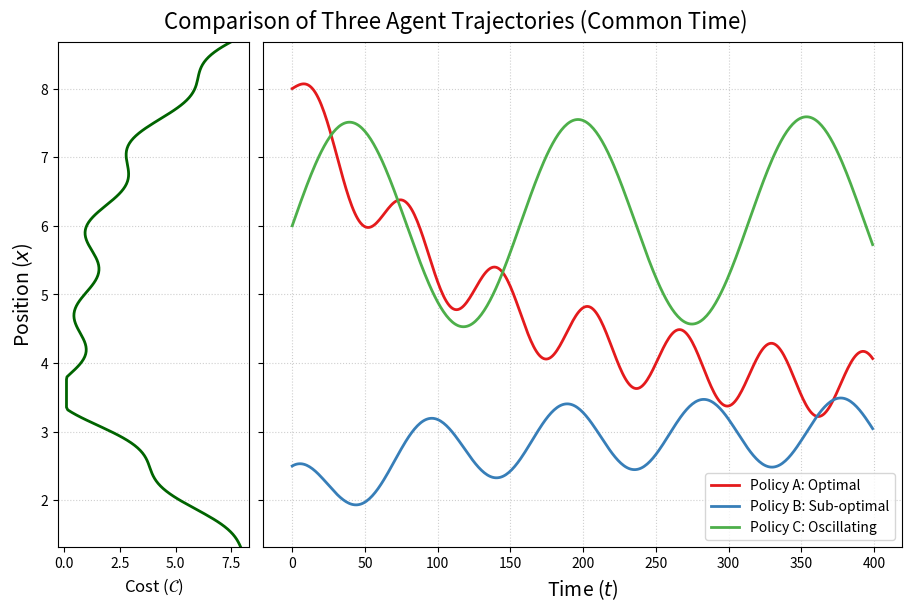

This chart was generated by the following Python code:
#acknowledgement: the code in this file is 99% AI generated

import matplotlib.pyplot as plt
import numpy as np
from typing import Callable, List, Union, Tuple
import itertools # Used for cycling through colors and markers

# Define the expected types for a single trajectory's data
TrajectoryData = Union[np.ndarray, List[float]]

def plot_agent_trajectory_with_cost(
    timestamps: TrajectoryData,
    positions: List[TrajectoryData],
    cost_function: Callable[[float], float],
    labels: List[str] | None = None,
    y_margin_percent: float = 0.05,
    y_range: tuple[float, float] | None = None,
    figsize: Tuple[float, float] = (9, 6),
    title: str = 'Agent Trajectories and Associated Positional Cost Profile'
):
    """
    Generates a Matplotlib plot showing MULTIPLE agent trajectories over time 
    and the associated cost function C(x) in a marginal plot, with aligned grids.

    Args:
        timestamps: A single array/list of time points, common to all trajectories.
        positions: A LIST of agent position arrays/lists (y-axis of both plots).
        cost_function: A function that takes an array of positions and
                       returns an array of corresponding costs C(x).
        labels: Optional list of strings for the legend, one for each trajectory.
        y_margin_percent: Percentage margin to add to the min/max of the 
                          position axis (Y-axis).
        figsize: The size of the figure (width, height).
        title: The main title for the figure.
    """
    
    # Ensure timestamps is a numpy array for consistent indexing/checking
    time_array = np.asarray(timestamps)
    
    # 0. Input Validation
    num_trajectories = len(positions)
    time_len = len(time_array)
    
    # Check if all position arrays have the same length as the time array
    for i, pos in enumerate(positions):
        if len(pos) != time_len:
            raise ValueError(
                f"Trajectory {i+1} length ({len(pos)}) does not match "
                f"the common timestamps length ({time_len})."
            )

    # Generate default labels if none are provided
    if labels is None:
        labels = [f"Trajectory {i+1}" for i in range(num_trajectories)]
    elif len(labels) != num_trajectories:
        raise ValueError("The number of labels must match the number of trajectories.")

    # 1. Determine Overall Position (Y-axis) Range with Margin
    # Flatten all position data to find the global min/max
    all_positions = np.concatenate([np.asarray(pos) for pos in positions])
    
    pos_min = np.min(all_positions)
    pos_max = np.max(all_positions)
    pos_range = pos_max - pos_min
    
    if y_range != None:
        y_lim_min, y_lim_max = y_range
    else:
        y_margin = pos_range * y_margin_percent
        y_lim_min = pos_min - y_margin
        y_lim_max = pos_max + y_margin

    
    # 2. Calculate Cost Data for the Position Range
    positions_space = np.linspace(y_lim_min, y_lim_max, 200)
    costs = np.asarray([cost_function(float(x)) for x in positions_space])
    
    # --- 3. Create the Plot Structure (Mosaic) ---

    fig, axs = plt.subplot_mosaic([['cost_func', 'trajectory']],
                                  figsize=figsize,
                                  width_ratios=(1.5, 5), 
                                  layout='constrained')

    ax_cost_func = axs['cost_func']
    ax_trajectory = axs['trajectory']

    # Set shared Y-axis limits (Position x)
    ax_trajectory.set_ylim(y_lim_min, y_lim_max)
    ax_cost_func.set_ylim(y_lim_min, y_lim_max)
    ax_cost_func.sharey(ax_trajectory)

    # Define a color cycle for the trajectories
    color_cycle = itertools.cycle(plt.cm.Set1.colors) 

    ## A. Plot the Cost Function C(x) (Left Marginal Plot) ##

    ax_cost_func.plot(costs, positions_space, color='darkgreen', linestyle='-', linewidth=2, label='Cost $\\mathcal{C}(x)$')

    ax_cost_func.set_xlabel('Cost ($\\mathcal{C}$)', fontsize=12)
    ax_cost_func.set_ylabel('Position ($x$)', fontsize=14)
    ax_cost_func.tick_params(axis='y', labelleft=True) 

    # Add horizontal grid lines to the cost chart
    ax_cost_func.grid(axis='y', linestyle=':', alpha=0.6) 

    ## B. Plot the Agent Trajectories (Main Plot) ##

    # Iterate through all position arrays and plot them against the single time array
    for i in range(num_trajectories):
        color = next(color_cycle)
        ax_trajectory.plot(
            time_array, # <-- CHANGE: Use the single time_array here
            positions[i], 
            color=color, 
            linewidth=2, 
            label=labels[i]
        )

    ax_trajectory.set_xlabel('Time ($t$)', fontsize=14)
    ax_trajectory.tick_params(axis='y', labelleft=False) # Remove y-labels here
    
    # Add a legend to the trajectory plot
    ax_trajectory.legend(loc='lower right', fontsize=10)
    
    # Grid for the trajectory chart (aligned with the cost chart's grid)
    ax_trajectory.grid(True, linestyle=':', alpha=0.6)

    fig.suptitle(title, fontsize=16)

    plt.show()


if __name__ == '__main__':
    # =================================================================
    # --- Example Usage with Mock Data for Multiple Trajectories ---
    # =================================================================

    # 1. Define the Cost Function (same as before)
    def example_cost_function(x: np.ndarray) -> np.ndarray:
        """A sample cost function with a local minimum around x=3.5."""
        cost = 1.0 + 0.5 * (x - 5)**2
        wobble = 0.5 * np.sin(x * 5)
        min_dip = 2.0 * np.exp(-((x - 3.5)**2) / 0.5)
        
        final_cost = cost + wobble - min_dip
        return np.clip(final_cost, 0.1, 10) 

    # 2. Generate Trajectory Data (Multiple Trajectories)
    TIME_STEPS = 400
    
    # SINGLE time array
    common_time_array = np.arange(TIME_STEPS) 
    
    # Trajectory 1: Starts high, settles near a local minimum of cost (around 3.5)
    position_array_1 = 8.0 - 4.5 * (1 - np.exp(-common_time_array / 120.0)) + 0.5 * np.sin(common_time_array / 10.0)

    # Trajectory 2: Starts low, moves away from the minimum
    position_array_2 = 2.0 + 1.0 * (1 - np.exp(-common_time_array / 80.0)) + 0.5 * np.cos(common_time_array / 15.0)

    # Trajectory 3: Stays relatively high
    position_array_3 = 6.0 + 1.5 * np.sin(common_time_array / 25.0) + 0.1 * common_time_array / 400.0

    # Bundle the data for the function call
    # Note: Only one time array is passed now
    all_positions = [position_array_1, position_array_2, position_array_3]
    all_labels = ['Policy A: Optimal', 'Policy B: Sub-optimal', 'Policy C: Oscillating']

    # 3. Call the Function
    plot_agent_trajectory_with_cost(
        timestamps=common_time_array,
        positions=all_positions, #type: ignore
        cost_function=example_cost_function,
        labels=all_labels,
        y_margin_percent=0.10,
        title='Comparison of Three Agent Trajectories (Common Time)'
    )
